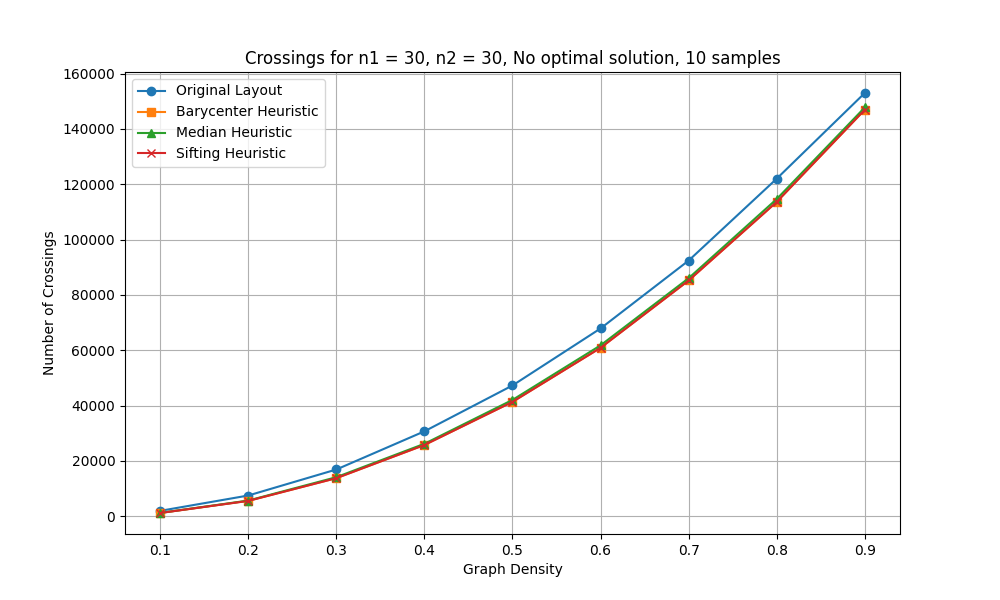

The table this chart was drawn from, first rows:
n1, n2, num_samples, density, pred_density, avg_crossings_original, avg_crossings_barycenter, avg_crossings_median, avg_crossings_sifting, avg_crossings_optimal
30, 30, 10, 0.1, 0.1, 1944, 1177, 1196, 1163, 0
30, 30, 10, 0.2, 0.2, 7488, 5565, 5665, 5538, 0
30, 30, 10, 0.3, 0.3, 16890, 13772, 14112, 13755, 0
30, 30, 10, 0.4, 0.4, 30687, 25766, 26182, 25743, 0
30, 30, 10, 0.5, 0.5, 47260, 41354, 42042, 41327, 0
30, 30, 10, 0.6, 0.6, 67868, 60884, 61760, 60866, 0
30, 30, 10, 0.7, 0.7, 92399, 85206, 86028, 85205, 0
30, 30, 10, 0.8, 0.8, 121994, 113598, 114639, 113609, 0
30, 30, 10, 0.9, 0.9, 152967, 146919, 147730, 146929, 0
